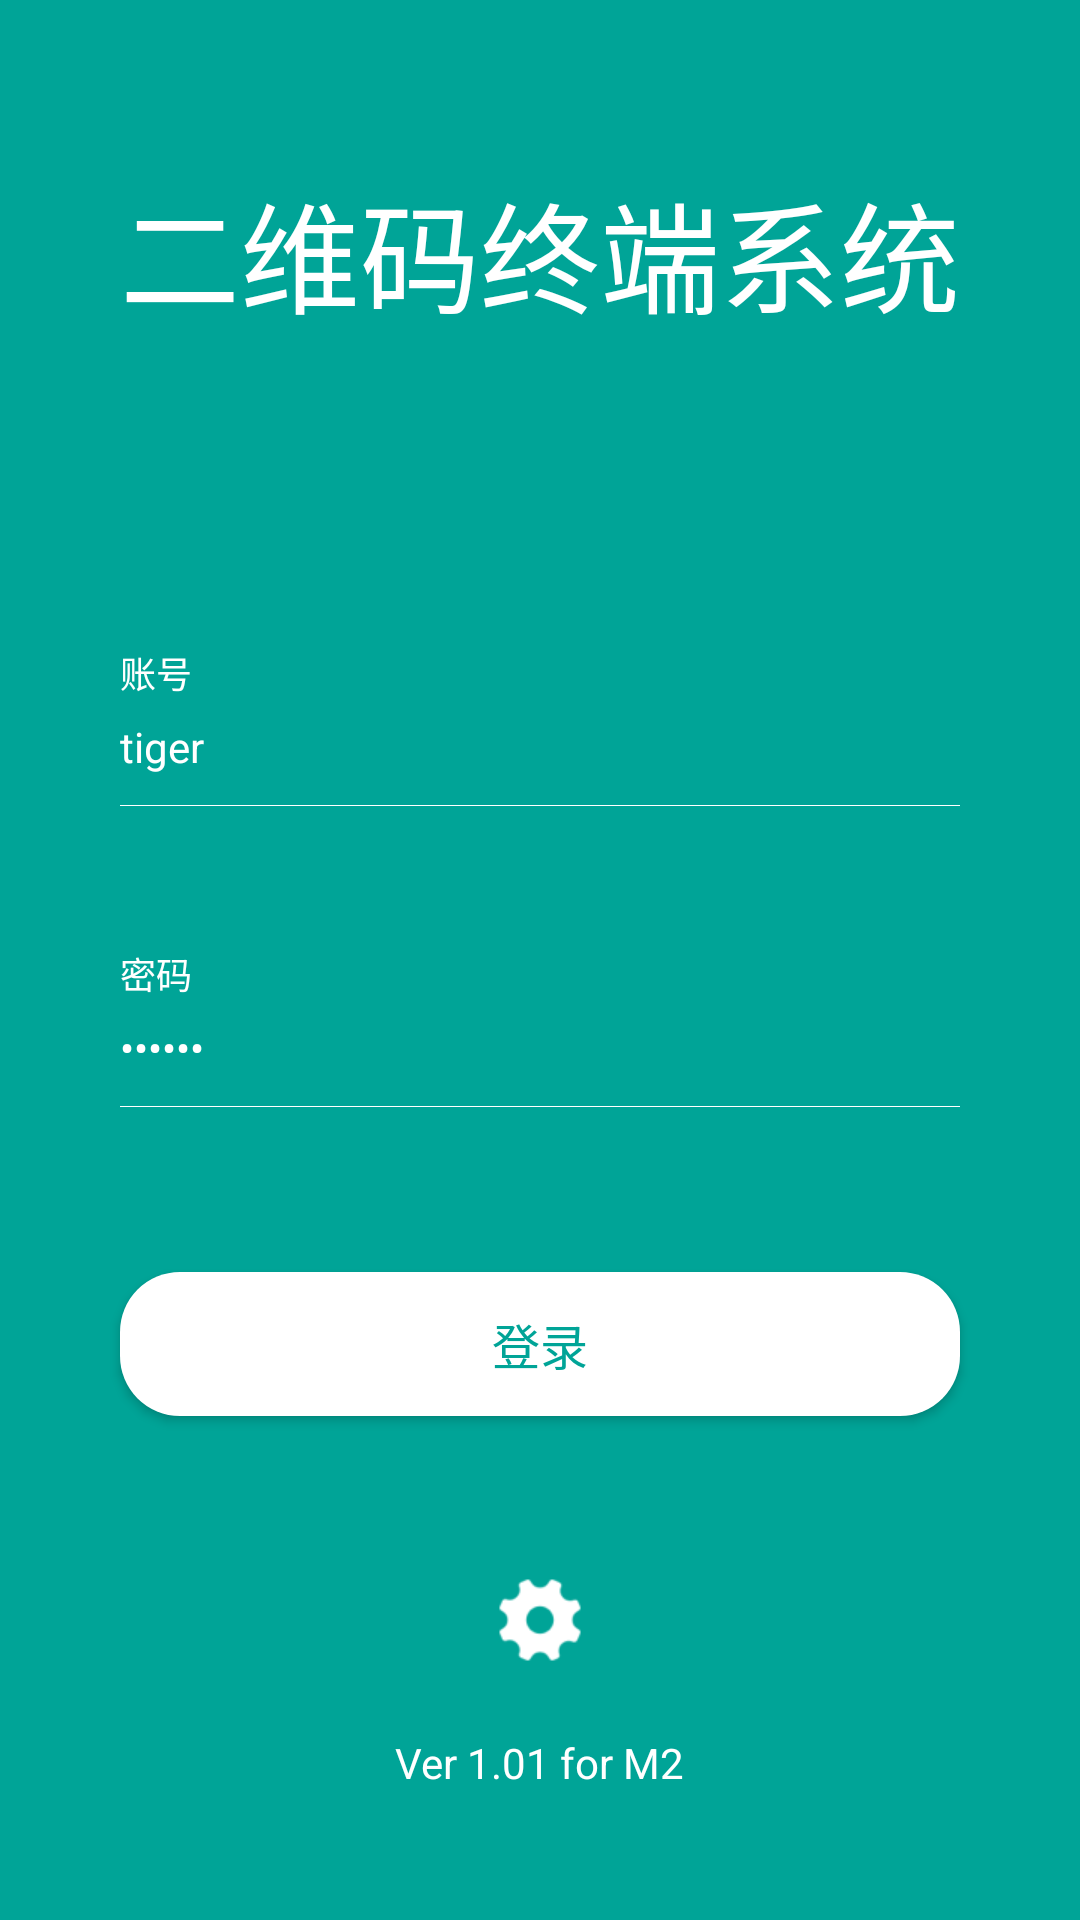

This screen was rendered from an Android layout file. Write that file and the resources it references.
<!-- AndroidManifest.xml: application theme Theme.AppCompat.DayNight.NoActionBar -->
<!-- res/layout/activity_login.xml -->
<layout xmlns:android="http://schemas.android.com/apk/res/android"
    xmlns:app="http://schemas.android.com/apk/res-auto"
    xmlns:tools="http://schemas.android.com/tools">

    <data>

    </data>

    <androidx.constraintlayout.widget.ConstraintLayout
        android:layout_width="match_parent"
        android:layout_height="match_parent"
        android:background="@color/green"
        tools:context="com.isl.bcs.view.LoginActivity">

        <TextView
            android:id="@+id/title"
            android:layout_width="wrap_content"
            android:layout_height="wrap_content"
            android:layout_marginStart="40dp"
            android:layout_marginTop="55dp"
            android:text="@string/title_login"
            android:textColor="@color/white"
            android:textSize="40sp"
            app:layout_constraintStart_toStartOf="parent"
            app:layout_constraintTop_toTopOf="parent" />

        <com.google.android.material.textfield.TextInputLayout
            android:id="@+id/user_id"
            android:layout_width="match_parent"
            android:layout_height="wrap_content"
            android:layout_marginLeft="40dp"
            android:layout_marginTop="105dp"
            android:layout_marginRight="40dp"
            android:hint="@string/user_id"
            android:textColorHint="@color/white"
            app:layout_constraintEnd_toEndOf="parent"
            app:layout_constraintStart_toStartOf="parent"
            app:layout_constraintTop_toBottomOf="@+id/title">

            <com.google.android.material.textfield.TextInputEditText
                android:id="@+id/et_user_id"
                android:layout_width="match_parent"
                android:layout_height="wrap_content"
                android:background="@null"
                android:imeOptions="actionNext"
                android:paddingTop="10dp"
                android:paddingBottom="10dp"
                android:singleLine="true"
                android:text="tiger"
                android:textColor="@color/white"
                android:textSize="14sp" />

            <View
                android:layout_width="match_parent"
                android:layout_height="1px"
                android:background="@color/white" />

        </com.google.android.material.textfield.TextInputLayout>

        <com.google.android.material.textfield.TextInputLayout
            android:id="@+id/password"
            android:layout_width="match_parent"
            android:layout_height="wrap_content"
            android:layout_marginLeft="40dp"
            android:layout_marginTop="50dp"
            android:layout_marginRight="40dp"
            android:hint="@string/password"
            android:textColorHint="@color/white"
            app:layout_constraintEnd_toEndOf="parent"
            app:layout_constraintStart_toStartOf="parent"
            app:layout_constraintTop_toBottomOf="@+id/user_id">

            <com.google.android.material.textfield.TextInputEditText
                android:id="@+id/et_password"
                android:layout_width="match_parent"
                android:layout_height="wrap_content"
                android:background="@null"
                android:imeOptions="actionDone"
                android:inputType="textPassword"
                android:paddingTop="10dp"
                android:paddingBottom="10dp"
                android:singleLine="true"
                android:text="123456"
                android:textColor="@color/white"
                android:textSize="14sp" />

            <View
                android:layout_width="match_parent"
                android:layout_height="1px"
                android:background="@color/white" />

        </com.google.android.material.textfield.TextInputLayout>

        <Button
            android:id="@+id/btn_login"
            android:layout_width="match_parent"
            android:layout_height="wrap_content"
            android:layout_marginLeft="40dp"
            android:layout_marginTop="55dp"
            android:layout_marginRight="40dp"
            android:background="@drawable/shape_white_solid_20r"
            android:text="@string/btn_login"
            android:textColor="@color/green"
            android:textSize="16sp"
            app:layout_constraintEnd_toEndOf="parent"
            app:layout_constraintStart_toStartOf="parent"
            app:layout_constraintTop_toBottomOf="@+id/password" />

        <ImageView
            android:id="@+id/btn_setting"
            android:layout_width="36dp"
            android:layout_height="36dp"
            android:layout_marginTop="50dp"
            android:src="@mipmap/login_icon_settings"
            app:layout_constraintEnd_toEndOf="parent"
            app:layout_constraintStart_toStartOf="parent"
            app:layout_constraintTop_toBottomOf="@+id/btn_login" />

        <TextView
            android:layout_width="wrap_content"
            android:layout_height="wrap_content"
            android:layout_marginTop="20dp"
            android:text="Ver 1.01 for M2"
            android:textColor="@color/white"
            app:layout_constraintEnd_toEndOf="parent"
            app:layout_constraintStart_toStartOf="parent"
            app:layout_constraintTop_toBottomOf="@id/btn_setting" />
    </androidx.constraintlayout.widget.ConstraintLayout>
</layout>
<!-- resources referenced by this layout -->
<resources>
  <color name="green">#FF00A497</color>
  <color name="white">#FFFFFFFF</color>
  <!-- drawable shape_white_solid_20r (drawable) -->
  <?xml version="1.0" encoding="utf-8"?>
  <shape xmlns:android="http://schemas.android.com/apk/res/android"
      android:shape="rectangle">
  
  
      <solid android:color="@color/white"/>
      <corners android:radius="20dp"/>
  </shape>
  <!-- mipmap login_icon_settings: png bitmap (mipmap-xhdpi, 1086 bytes) -->
  <string name="btn_login">登录</string>
  <string name="password">密码</string>
  <string name="title_login">二维码终端系统</string>
  <string name="user_id">账号</string>
</resources>
